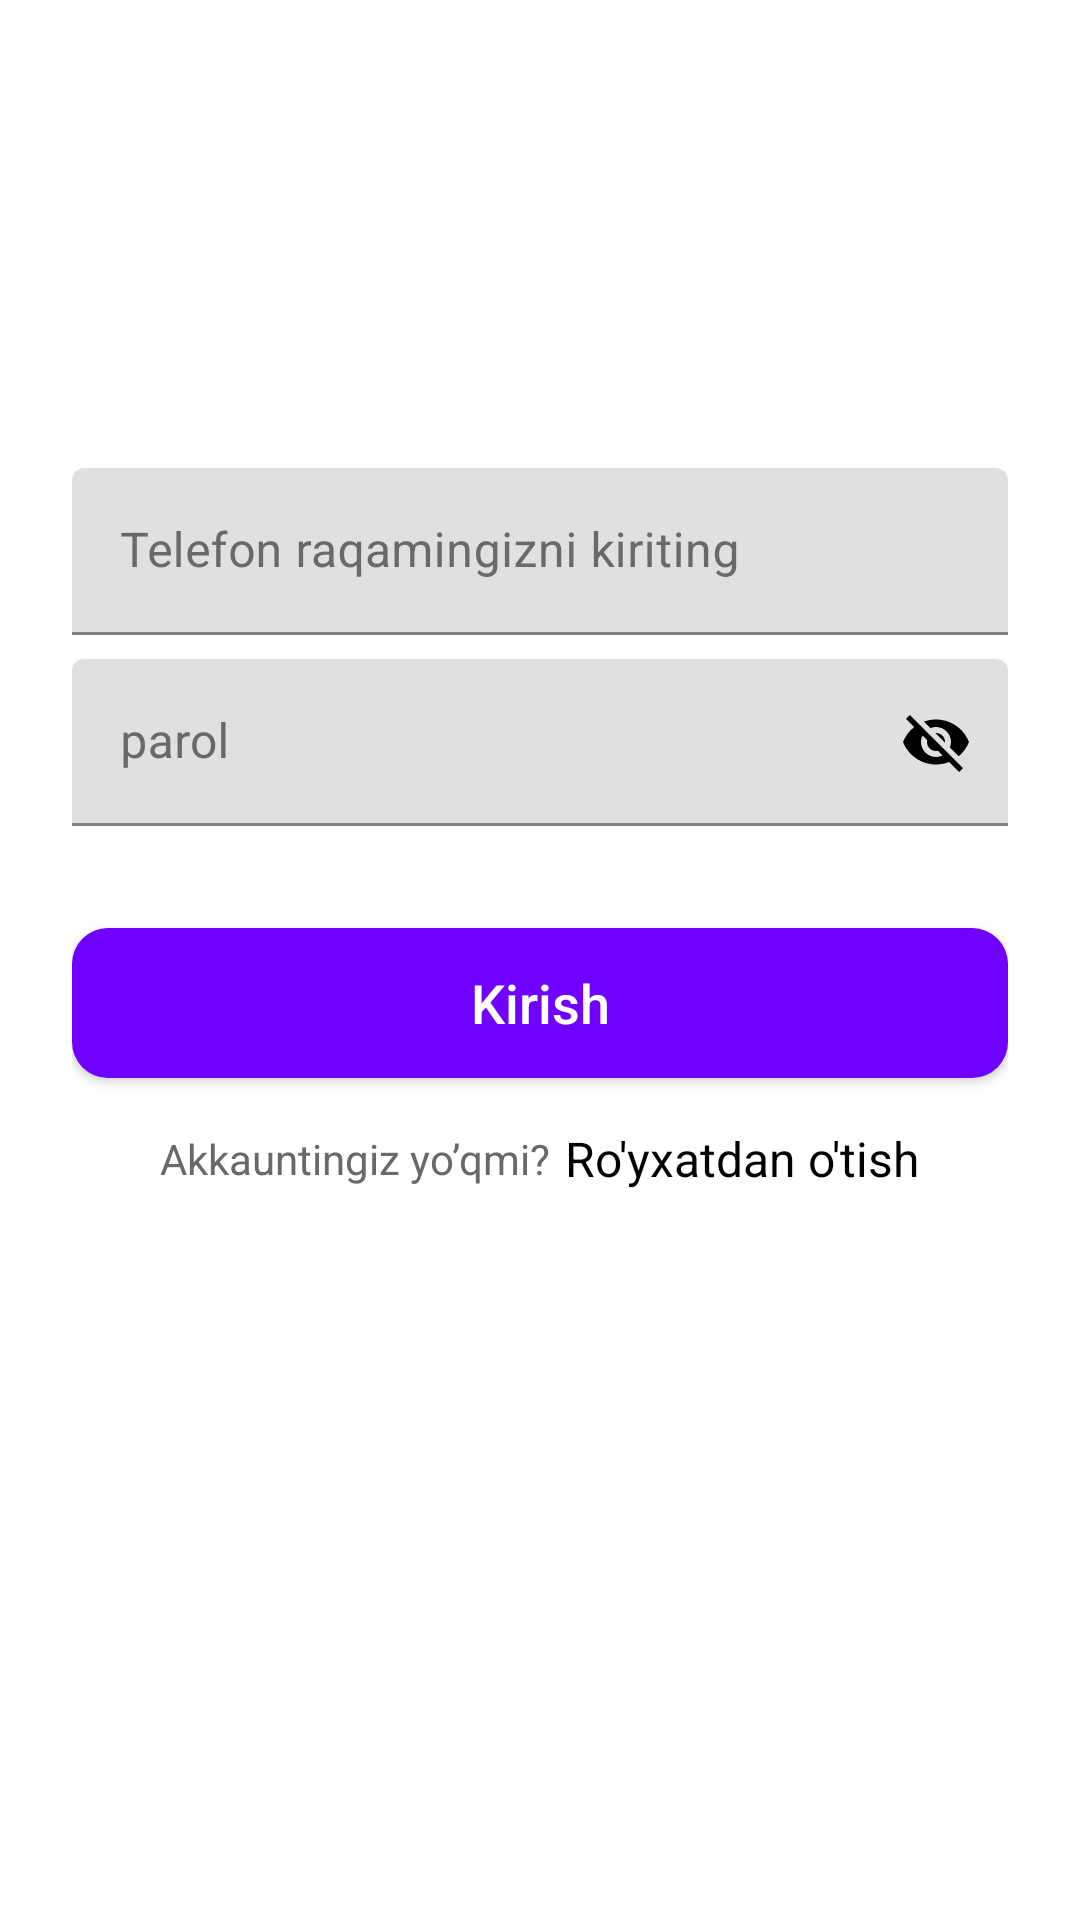

Here is an Android app screen rendered from its layout file. Give the layout XML and the strings, colors and styles it references.
<!-- AndroidManifest.xml: application theme Theme.ExamOctoberUzum -->
<!-- res/layout/screen_sign_in.xml -->
<?xml version="1.0" encoding="utf-8"?>
<androidx.appcompat.widget.LinearLayoutCompat xmlns:android="http://schemas.android.com/apk/res/android"
    xmlns:tools="http://schemas.android.com/tools"
    xmlns:app="http://schemas.android.com/apk/res-auto"
    android:id="@+id/main"
    android:layout_width="match_parent"
    android:orientation="vertical"
    android:background="@color/white"
    android:layout_height="match_parent">

    <androidx.appcompat.widget.LinearLayoutCompat
        android:layout_width="match_parent"
        android:gravity="center"
        android:layout_height="0dp"
        android:layout_weight="0.5">

        <ImageView
            android:layout_width="80dp"
            android:layout_height="100dp"
            android:src="@drawable/im_uzum_market"
            android:layout_gravity="center" />


    </androidx.appcompat.widget.LinearLayoutCompat>

    <androidx.appcompat.widget.LinearLayoutCompat
        android:layout_width="match_parent"
        android:layout_height="0dp"
        android:orientation="vertical"
        android:layout_weight="2">


        <androidx.appcompat.widget.LinearLayoutCompat
            android:layout_width="match_parent"
            android:layout_height="wrap_content"
            android:padding="24dp"
            android:orientation="vertical">

            <com.google.android.material.textfield.TextInputLayout
                android:layout_width="match_parent"
                android:layout_height="wrap_content"
                android:layout_marginVertical="4dp"
                android:hint="Telefon raqamingizni kiriting"
                android:textColorHint="@color/gray"
                app:endIconTint="@color/black"
                app:endIconMode="clear_text">

                <com.google.android.material.textfield.TextInputEditText
                    android:id="@+id/sign_in_edt_phone_number"
                    android:layout_width="match_parent"
                    android:inputType="number|phone"
                    android:maxLength="13"

                    android:textColor="@color/black"
                    android:layout_height="wrap_content"/>

            </com.google.android.material.textfield.TextInputLayout>
            <com.google.android.material.textfield.TextInputLayout
                android:layout_width="match_parent"
                android:layout_marginVertical="4dp"
                android:textColorHint="@color/gray"
                android:layout_height="wrap_content"
                android:hint="parol"
                app:endIconTint="@color/black"
                app:endIconMode="password_toggle">

                <com.google.android.material.textfield.TextInputEditText
                    android:id="@+id/sign_in_edt_password"
                    android:layout_width="match_parent"
                    app:hintTextColor="@color/gray"
                    android:textColor="@color/black"
                    android:layout_height="wrap_content"/>

            </com.google.android.material.textfield.TextInputLayout>

            <androidx.appcompat.widget.AppCompatButton
                android:id="@+id/btn_sign_in"
                android:layout_width="match_parent"
                android:layout_height="50dp"
                android:background="@drawable/bg_register_back"
                android:text="Kirish"
                android:textAllCaps="false"
                android:textColor="@color/white"
                android:textSize="18sp"
                android:layout_marginTop="30dp"/>


            <androidx.appcompat.widget.LinearLayoutCompat
                android:layout_width="match_parent"
                android:gravity="center"
                android:layout_margin="16dp"
                android:layout_height="wrap_content">

                <androidx.appcompat.widget.AppCompatTextView
                    android:layout_width="wrap_content"
                    android:layout_height="wrap_content"
                    android:text="@string/don_t_have_an_account_yet"
                    android:textSize="14sp"
                    android:textColor="@color/gray"
                    android:layout_gravity="center"/>
                <androidx.appcompat.widget.AppCompatTextView
                    android:id="@+id/btn_register"
                    android:layout_width="wrap_content"
                    android:layout_height="wrap_content"
                    android:text="Ro'yxatdan o'tish"
                    android:layout_marginStart="5dp"
                    android:textSize="16sp"
                    android:textColor="@color/black"
                    android:layout_gravity="center"/>

            </androidx.appcompat.widget.LinearLayoutCompat>

        </androidx.appcompat.widget.LinearLayoutCompat>



    </androidx.appcompat.widget.LinearLayoutCompat>


</androidx.appcompat.widget.LinearLayoutCompat>
<!-- resources referenced by this layout -->
<resources>
  <color name="black">#FF000000</color>
  <color name="gray">#696969</color>
  <color name="white">#FFFFFFFF</color>
  <!-- drawable bg_register_back (drawable) -->
  <?xml version="1.0" encoding="utf-8"?>
  <selector xmlns:android="http://schemas.android.com/apk/res/android">
  
  
      <item android:state_pressed="true">
  
          <shape>
  
              <corners
                  android:radius="12dp"/>
  
              <solid
                  android:color="#CC673AB7"/>
  
          </shape>
  
      </item>
  
      <item>
  
          <shape>
  
              <corners
                  android:radius="12dp"/>
  
              <solid
                  android:color="@color/dark_purple"/>
  
          </shape>
  
      </item>
  
  
  </selector>
  <string name="don_t_have_an_account_yet">Akkauntingiz yo’qmi?</string>
  <style name="Theme.ExamOctoberUzum" parent="Base.Theme.ExamOctoberUzum" />
  <color name="dark_purple">#7000FF</color>
  <style name="Base.Theme.ExamOctoberUzum" parent="Theme.MaterialComponents.Light.NoActionBar">
          
           <item name="colorPrimary">@color/dark_purple</item>
          <item name="android:editTextColor">@android:color/black</item>
          <item name="android:textColorHint">@color/gray</item>
          <item name="colorSecondary">@color/black</item>
          <item name="android:windowIsTranslucent">true</item>
          <item name="android:windowLightStatusBar">true</item>
  
      </style>
</resources>
